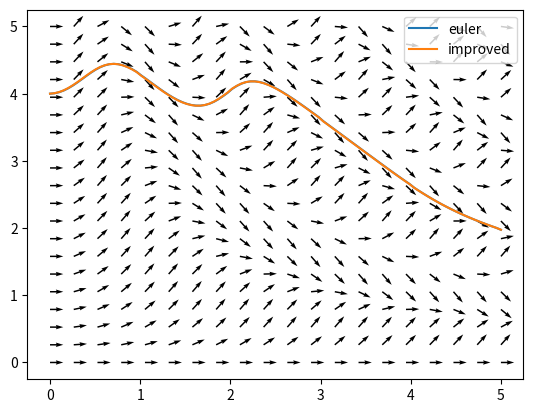

Source code (Python):
import matplotlib.pyplot as plt
import numpy as np
import math

def diff_eq_function(x: float, y: float) -> float:
    return math.sin(x*y) #TODO: change this function to your desired function

diff_eq_function_np = np.vectorize(diff_eq_function)

def direction_field(rangex: list[float, float], rangey: list[float, float], n: int | None = None) -> list[list]:
    
    """Generates the meshgrids (matrices) used to create a direction field of 
    a given first-order differential equation using plt.quiver.
    
    rangex: range of the x-axis
    rangey: range of the y-axis
    n: the number of directions shown per dimension (x and y)"""

    if n == None:
        n = 20
    x = np.linspace(rangex[0], rangex[1], n)
    y = np.linspace(rangey[0], rangey[1], n)

    X, Y = np.meshgrid(x, y) 
    
    U = 1
    V = diff_eq_function_np(X, Y)

    U = U/np.sqrt(U**2 + V**2)
    V = V/np.sqrt(U**2 + V**2)

    return [X, Y, U, V]

def euler(initial_cond: list[float], final_x: float, step: float | None = None) -> float:
    
    """Use Euler's method to approximate and return a numerical solution to a first-order 
    differential equation for a given x-value and given an initial value.
    
    initial_cond: list containing initial value [x, y]
    final_x: the x-value to approximate
    step: step size"""
    
    if step == None:
        step = 0.01

    x = initial_cond[0]
    y = initial_cond[1]

    if x < final_x:
        while x < final_x:
            y = y + step * diff_eq_function(x, y)
            x = x + step
    elif x > final_x:
        while x > final_x:
            y = y - step * diff_eq_function(x, y)
            x = x - step
    else:
        return initial_cond[1]
    
    return y

def improved_euler(initial_cond: list[float], final_x: float, step: float | None = None) -> float:

    """Use Improved Euler's method to approximate and return a numerical solution to a first-order 
    differential equation for a given x-value and given an initial value.
    
    initial_cond: list containing initial value [x, y]
    final_x: the x-value to approximate
    step: step size"""

    if step == None:
        step = 0.01

    x = initial_cond[0]
    y = initial_cond[1]

    if x < final_x:
        while x < final_x:
            g1 = diff_eq_function(x, y)
            g2 = diff_eq_function(x+step, y+step*diff_eq_function(x, y))

            y = y + step * (g1+g2)/2
            x = x + step

    elif x > final_x:
        while x > final_x:
            g1 = diff_eq_function(x, y)
            g2 = diff_eq_function(x+step, y+step*diff_eq_function(x, y))

            y = y - step * (g1+g2)/2
            x = x - step
    else:
        return initial_cond[1]
    
    return y
    
def diff_eq_solver(initial_cond: list[float], rangex: list[float, float], rangey: list[float, float]) -> None:
    
    """Create matplotlib plots that shows a numerical solution to first-order differential equation
    for a given range, alongside a direction field.
    
    range: list containing lower and upper bound for both x and y axis"""

    x_values = np.linspace(rangex[0], rangex[1], 100)

    y_values_euler = []
    y_values_improved_euler = []

    for i in x_values:
        y_values_euler.append(euler(initial_cond, i))
        y_values_improved_euler.append(improved_euler(initial_cond, i))

    y_values_euler = np.array(y_values_euler)
    y_values_improved_euler = np.array(y_values_improved_euler)

    plt.plot(x_values, y_values_euler, label = 'euler')
    plt.plot(x_values, y_values_improved_euler, label = 'improved')

    # Prevents y axes from blowing up due to function
    # Also does so without cutting off direction field arrows (hence ylim_fixer)

    ylim_fixer = (rangey[1]-rangey[0])*0.05
    plt.ylim(rangey[0]-ylim_fixer, rangey[1]+ylim_fixer)

    dir_field = direction_field(rangex, rangey)
    plt.quiver(dir_field[0], dir_field[1], dir_field[2], dir_field[3])
    plt.legend()
    plt.show()

diff_eq_solver([0, 4], [0, 5], [0, 5])
